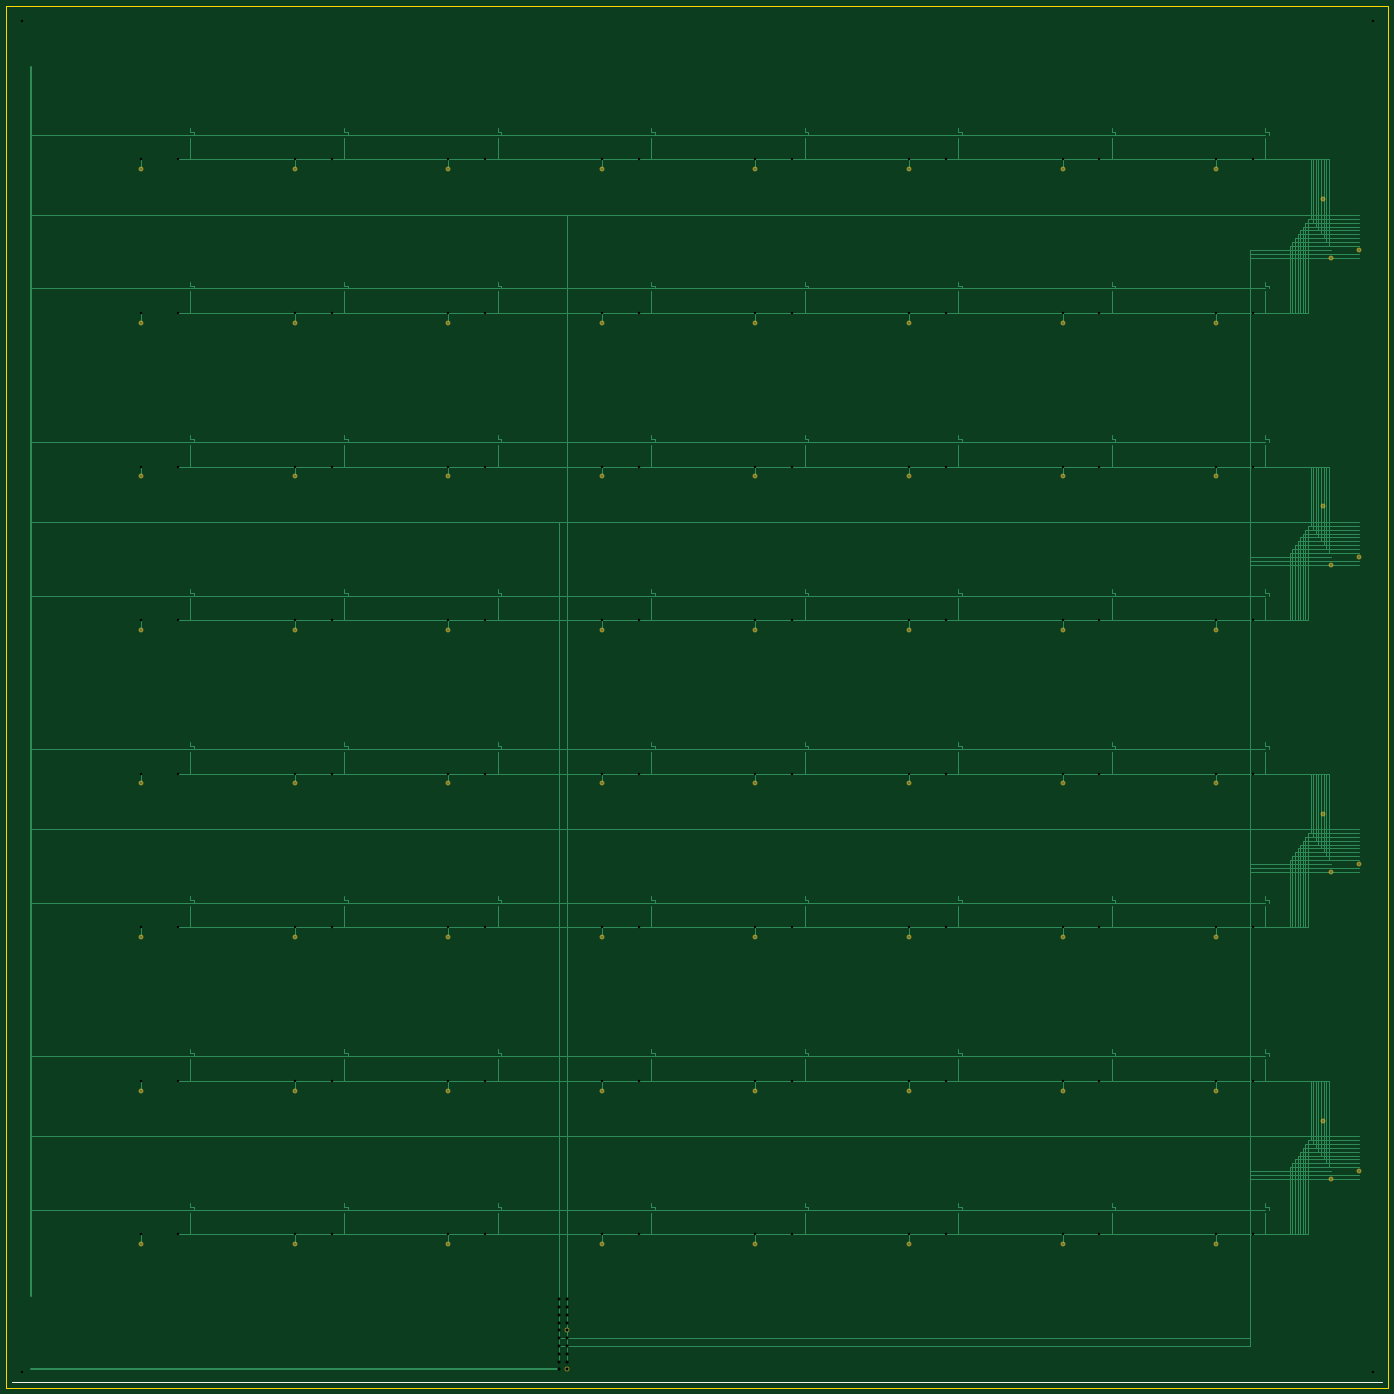
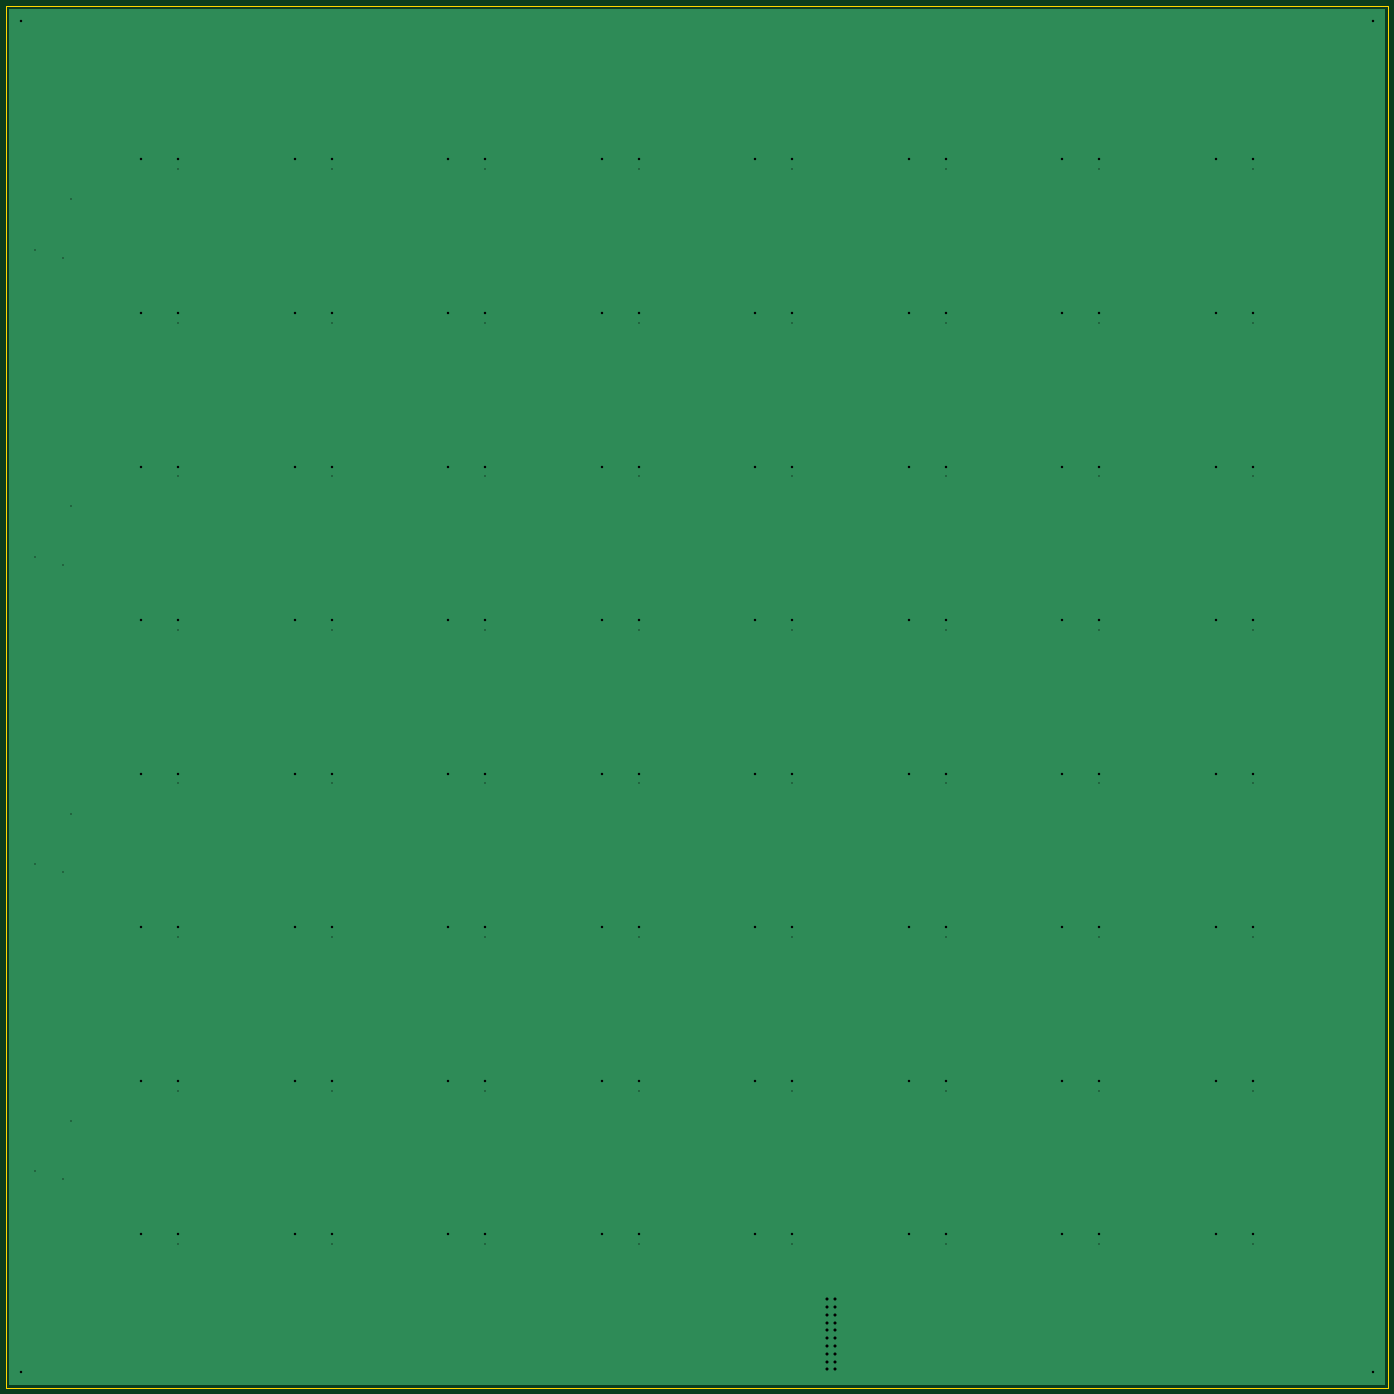
Circuit board: 7 layer files. Board 450.0 x 450.0 mm.
- bottom_copper: matrix-B_Cu.gbr (2229 bytes)
- bottom_mask: matrix-B_Mask.gbr (198 bytes)
- outline: matrix-Edge_Cuts.gbr (278 bytes)
- top_copper: matrix-F_Cu.gbr (37677 bytes)
- top_mask: matrix-F_Mask.gbr (2110 bytes)
- top_silk: matrix-F_SilkS.gbr (243 bytes)
- drill: matrix.drl (4799 bytes)

=== bottom_copper: matrix-B_Cu.gbr ===
G04 ChessStream matrix*
%FSLAX46Y46*%
%MOMM*%
%LPD*%
G04 B.Cu*
%ADD10C,0.250000*%
%ADD11C,0.500000*%
%ADD12C,0.800000*%
%ADD13C,1.600000*%
%ADD14R,1.500000X0.600000*%
%ADD15C,0.100000*%
%ADD16C,0.200000*%
G36*
X1000000Y1000000D02*
X449000000Y1000000D01*
X449000000Y449000000D01*
X1000000Y449000000D01*
G37*
D12*
X428950000Y87000000D03*
X428950000Y187000000D03*
X428950000Y287000000D03*
X428950000Y387000000D03*
X44000000Y46800000D03*
X94000000Y46800000D03*
X144000000Y46800000D03*
X194000000Y46800000D03*
X244000000Y46800000D03*
X294000000Y46800000D03*
X344000000Y46800000D03*
X394000000Y46800000D03*
X44000000Y96800000D03*
X94000000Y96800000D03*
X144000000Y96800000D03*
X194000000Y96800000D03*
X244000000Y96800000D03*
X294000000Y96800000D03*
X344000000Y96800000D03*
X394000000Y96800000D03*
X44000000Y146800000D03*
X94000000Y146800000D03*
X144000000Y146800000D03*
X194000000Y146800000D03*
X244000000Y146800000D03*
X294000000Y146800000D03*
X344000000Y146800000D03*
X394000000Y146800000D03*
X44000000Y196800000D03*
X94000000Y196800000D03*
X144000000Y196800000D03*
X194000000Y196800000D03*
X244000000Y196800000D03*
X294000000Y196800000D03*
X344000000Y196800000D03*
X394000000Y196800000D03*
X44000000Y246800000D03*
X94000000Y246800000D03*
X144000000Y246800000D03*
X194000000Y246800000D03*
X244000000Y246800000D03*
X294000000Y246800000D03*
X344000000Y246800000D03*
X394000000Y246800000D03*
X44000000Y296800000D03*
X94000000Y296800000D03*
X144000000Y296800000D03*
X194000000Y296800000D03*
X244000000Y296800000D03*
X294000000Y296800000D03*
X344000000Y296800000D03*
X394000000Y296800000D03*
X44000000Y346800000D03*
X94000000Y346800000D03*
X144000000Y346800000D03*
X194000000Y346800000D03*
X244000000Y346800000D03*
X294000000Y346800000D03*
X344000000Y346800000D03*
X394000000Y346800000D03*
X44000000Y396800000D03*
X94000000Y396800000D03*
X144000000Y396800000D03*
X194000000Y396800000D03*
X244000000Y396800000D03*
X294000000Y396800000D03*
X344000000Y396800000D03*
X394000000Y396800000D03*
X431350000Y68015000D03*
X440650000Y70555000D03*
X431350000Y168015000D03*
X440650000Y170555000D03*
X431350000Y268015000D03*
X440650000Y270555000D03*
X431350000Y368015000D03*
X440650000Y370555000D03*
X182540000Y6000000D03*
X182540000Y18700000D03*
M02*

=== bottom_mask: matrix-B_Mask.gbr ===
G04 ChessStream matrix*
%FSLAX46Y46*%
%MOMM*%
%LPD*%
G04 B.Mask*
%ADD10C,0.250000*%
%ADD11C,0.500000*%
%ADD12C,0.800000*%
%ADD13C,1.600000*%
%ADD14R,1.500000X0.600000*%
%ADD15C,0.100000*%
D13*
M02*

=== outline: matrix-Edge_Cuts.gbr ===
G04 ChessStream matrix*
%FSLAX46Y46*%
%MOMM*%
%LPD*%
G04 Edge.Cuts*
%ADD10C,0.250000*%
%ADD11C,0.500000*%
%ADD12C,0.800000*%
%ADD13C,1.600000*%
%ADD14R,1.500000X0.600000*%
%ADD15C,0.100000*%
D15*
X0Y0D02*
X450000000Y0D01*
X450000000Y450000000D01*
X0Y450000000D01*
X0Y0D01*
M02*

=== top_copper: matrix-F_Cu.gbr (37677 bytes, source omitted) ===
=== top_mask: matrix-F_Mask.gbr ===
G04 ChessStream matrix*
%FSLAX46Y46*%
%MOMM*%
%LPD*%
G04 F.Mask*
%ADD10C,0.250000*%
%ADD11C,0.500000*%
%ADD12C,0.800000*%
%ADD13C,1.600000*%
%ADD14R,1.500000X0.600000*%
%ADD15C,0.100000*%
D13*
X428950000Y87000000D03*
X428950000Y187000000D03*
X428950000Y287000000D03*
X428950000Y387000000D03*
X44000000Y46800000D03*
X94000000Y46800000D03*
X144000000Y46800000D03*
X194000000Y46800000D03*
X244000000Y46800000D03*
X294000000Y46800000D03*
X344000000Y46800000D03*
X394000000Y46800000D03*
X44000000Y96800000D03*
X94000000Y96800000D03*
X144000000Y96800000D03*
X194000000Y96800000D03*
X244000000Y96800000D03*
X294000000Y96800000D03*
X344000000Y96800000D03*
X394000000Y96800000D03*
X44000000Y146800000D03*
X94000000Y146800000D03*
X144000000Y146800000D03*
X194000000Y146800000D03*
X244000000Y146800000D03*
X294000000Y146800000D03*
X344000000Y146800000D03*
X394000000Y146800000D03*
X44000000Y196800000D03*
X94000000Y196800000D03*
X144000000Y196800000D03*
X194000000Y196800000D03*
X244000000Y196800000D03*
X294000000Y196800000D03*
X344000000Y196800000D03*
X394000000Y196800000D03*
X44000000Y246800000D03*
X94000000Y246800000D03*
X144000000Y246800000D03*
X194000000Y246800000D03*
X244000000Y246800000D03*
X294000000Y246800000D03*
X344000000Y246800000D03*
X394000000Y246800000D03*
X44000000Y296800000D03*
X94000000Y296800000D03*
X144000000Y296800000D03*
X194000000Y296800000D03*
X244000000Y296800000D03*
X294000000Y296800000D03*
X344000000Y296800000D03*
X394000000Y296800000D03*
X44000000Y346800000D03*
X94000000Y346800000D03*
X144000000Y346800000D03*
X194000000Y346800000D03*
X244000000Y346800000D03*
X294000000Y346800000D03*
X344000000Y346800000D03*
X394000000Y346800000D03*
X44000000Y396800000D03*
X94000000Y396800000D03*
X144000000Y396800000D03*
X194000000Y396800000D03*
X244000000Y396800000D03*
X294000000Y396800000D03*
X344000000Y396800000D03*
X394000000Y396800000D03*
X431350000Y68015000D03*
X440650000Y70555000D03*
X431350000Y168015000D03*
X440650000Y170555000D03*
X431350000Y268015000D03*
X440650000Y270555000D03*
X431350000Y368015000D03*
X440650000Y370555000D03*
X182540000Y6000000D03*
X182540000Y18700000D03*
M02*

=== top_silk: matrix-F_SilkS.gbr ===
G04 ChessStream matrix*
%FSLAX46Y46*%
%MOMM*%
%LPD*%
G04 F.SilkS*
%ADD10C,0.250000*%
%ADD11C,0.500000*%
%ADD12C,0.800000*%
%ADD13C,1.600000*%
%ADD14R,1.500000X0.600000*%
%ADD15C,0.100000*%
D15*
X2000000Y2000000D02*
X448000000Y2000000D01*
M02*

=== drill: matrix.drl ===
M48
; ChessStream drills
METRIC,TZ
T01C0.400
T02C0.800
T03C1.000
%
G90
G05
T01
X428.950Y87.000
T01
X428.950Y187.000
T01
X428.950Y287.000
T01
X428.950Y387.000
T01
X44.000Y46.800
T01
X94.000Y46.800
T01
X144.000Y46.800
T01
X194.000Y46.800
T01
X244.000Y46.800
T01
X294.000Y46.800
T01
X344.000Y46.800
T01
X394.000Y46.800
T01
X44.000Y96.800
T01
X94.000Y96.800
T01
X144.000Y96.800
T01
X194.000Y96.800
T01
X244.000Y96.800
T01
X294.000Y96.800
T01
X344.000Y96.800
T01
X394.000Y96.800
T01
X44.000Y146.800
T01
X94.000Y146.800
T01
X144.000Y146.800
T01
X194.000Y146.800
T01
X244.000Y146.800
T01
X294.000Y146.800
T01
X344.000Y146.800
T01
X394.000Y146.800
T01
X44.000Y196.800
T01
X94.000Y196.800
T01
X144.000Y196.800
T01
X194.000Y196.800
T01
X244.000Y196.800
T01
X294.000Y196.800
T01
X344.000Y196.800
T01
X394.000Y196.800
T01
X44.000Y246.800
T01
X94.000Y246.800
T01
X144.000Y246.800
T01
X194.000Y246.800
T01
X244.000Y246.800
T01
X294.000Y246.800
T01
X344.000Y246.800
T01
X394.000Y246.800
T01
X44.000Y296.800
T01
X94.000Y296.800
T01
X144.000Y296.800
T01
X194.000Y296.800
T01
X244.000Y296.800
T01
X294.000Y296.800
T01
X344.000Y296.800
T01
X394.000Y296.800
T01
X44.000Y346.800
T01
X94.000Y346.800
T01
X144.000Y346.800
T01
X194.000Y346.800
T01
X244.000Y346.800
T01
X294.000Y346.800
T01
X344.000Y346.800
T01
X394.000Y346.800
T01
X44.000Y396.800
T01
X94.000Y396.800
T01
X144.000Y396.800
T01
X194.000Y396.800
T01
X244.000Y396.800
T01
X294.000Y396.800
T01
X344.000Y396.800
T01
X394.000Y396.800
T01
X431.350Y68.015
T01
X440.650Y70.555
T01
X431.350Y168.015
T01
X440.650Y170.555
T01
X431.350Y268.015
T01
X440.650Y270.555
T01
X431.350Y368.015
T01
X440.650Y370.555
T01
X182.540Y6.000
T01
X182.540Y18.700
T02
X44.000Y50.000
T02
X56.000Y50.000
T02
X94.000Y50.000
T02
X106.000Y50.000
T02
X144.000Y50.000
T02
X156.000Y50.000
T02
X194.000Y50.000
T02
X206.000Y50.000
T02
X244.000Y50.000
T02
X256.000Y50.000
T02
X294.000Y50.000
T02
X306.000Y50.000
T02
X344.000Y50.000
T02
X356.000Y50.000
T02
X394.000Y50.000
T02
X406.000Y50.000
T02
X44.000Y100.000
T02
X56.000Y100.000
T02
X94.000Y100.000
T02
X106.000Y100.000
T02
X144.000Y100.000
T02
X156.000Y100.000
T02
X194.000Y100.000
T02
X206.000Y100.000
T02
X244.000Y100.000
T02
X256.000Y100.000
T02
X294.000Y100.000
T02
X306.000Y100.000
T02
X344.000Y100.000
T02
X356.000Y100.000
T02
X394.000Y100.000
T02
X406.000Y100.000
T02
X44.000Y150.000
T02
X56.000Y150.000
T02
X94.000Y150.000
T02
X106.000Y150.000
T02
X144.000Y150.000
T02
X156.000Y150.000
T02
X194.000Y150.000
T02
X206.000Y150.000
T02
X244.000Y150.000
T02
X256.000Y150.000
T02
X294.000Y150.000
T02
X306.000Y150.000
T02
X344.000Y150.000
T02
X356.000Y150.000
T02
X394.000Y150.000
T02
X406.000Y150.000
T02
X44.000Y200.000
T02
X56.000Y200.000
T02
X94.000Y200.000
T02
X106.000Y200.000
T02
X144.000Y200.000
T02
X156.000Y200.000
T02
X194.000Y200.000
T02
X206.000Y200.000
T02
X244.000Y200.000
T02
X256.000Y200.000
T02
X294.000Y200.000
T02
X306.000Y200.000
T02
X344.000Y200.000
T02
X356.000Y200.000
T02
X394.000Y200.000
T02
X406.000Y200.000
T02
X44.000Y250.000
T02
X56.000Y250.000
T02
X94.000Y250.000
T02
X106.000Y250.000
T02
X144.000Y250.000
T02
X156.000Y250.000
T02
X194.000Y250.000
T02
X206.000Y250.000
T02
X244.000Y250.000
T02
X256.000Y250.000
T02
X294.000Y250.000
T02
X306.000Y250.000
T02
X344.000Y250.000
T02
X356.000Y250.000
T02
X394.000Y250.000
T02
X406.000Y250.000
T02
X44.000Y300.000
T02
X56.000Y300.000
T02
X94.000Y300.000
T02
X106.000Y300.000
T02
X144.000Y300.000
T02
X156.000Y300.000
T02
X194.000Y300.000
T02
X206.000Y300.000
T02
X244.000Y300.000
T02
X256.000Y300.000
T02
X294.000Y300.000
T02
X306.000Y300.000
T02
X344.000Y300.000
T02
X356.000Y300.000
T02
X394.000Y300.000
T02
X406.000Y300.000
T02
X44.000Y350.000
T02
X56.000Y350.000
T02
X94.000Y350.000
T02
X106.000Y350.000
T02
X144.000Y350.000
T02
X156.000Y350.000
T02
X194.000Y350.000
T02
X206.000Y350.000
T02
X244.000Y350.000
T02
X256.000Y350.000
T02
X294.000Y350.000
T02
X306.000Y350.000
T02
X344.000Y350.000
T02
X356.000Y350.000
T02
X394.000Y350.000
T02
X406.000Y350.000
T02
X44.000Y400.000
T02
X56.000Y400.000
T02
X94.000Y400.000
T02
X106.000Y400.000
T02
X144.000Y400.000
T02
X156.000Y400.000
T02
X194.000Y400.000
T02
X206.000Y400.000
T02
X244.000Y400.000
T02
X256.000Y400.000
T02
X294.000Y400.000
T02
X306.000Y400.000
T02
X344.000Y400.000
T02
X356.000Y400.000
T02
X394.000Y400.000
T02
X406.000Y400.000
T03
X180.000Y6.000
T03
X182.540Y6.000
T03
X180.000Y8.540
T03
X182.540Y8.540
T03
X180.000Y11.080
T03
X182.540Y11.080
T03
X180.000Y13.620
T03
X182.540Y13.620
T03
X180.000Y16.160
T03
X182.540Y16.160
T03
X180.000Y18.700
T03
X182.540Y18.700
T03
X180.000Y21.240
T03
X182.540Y21.240
T03
X180.000Y23.780
T03
X182.540Y23.780
T03
X180.000Y26.320
T03
X182.540Y26.320
T03
X180.000Y28.860
T03
X182.540Y28.860
T02
X5.000Y5.000
T02
X445.000Y5.000
T02
X5.000Y445.000
T02
X445.000Y445.000
M30
